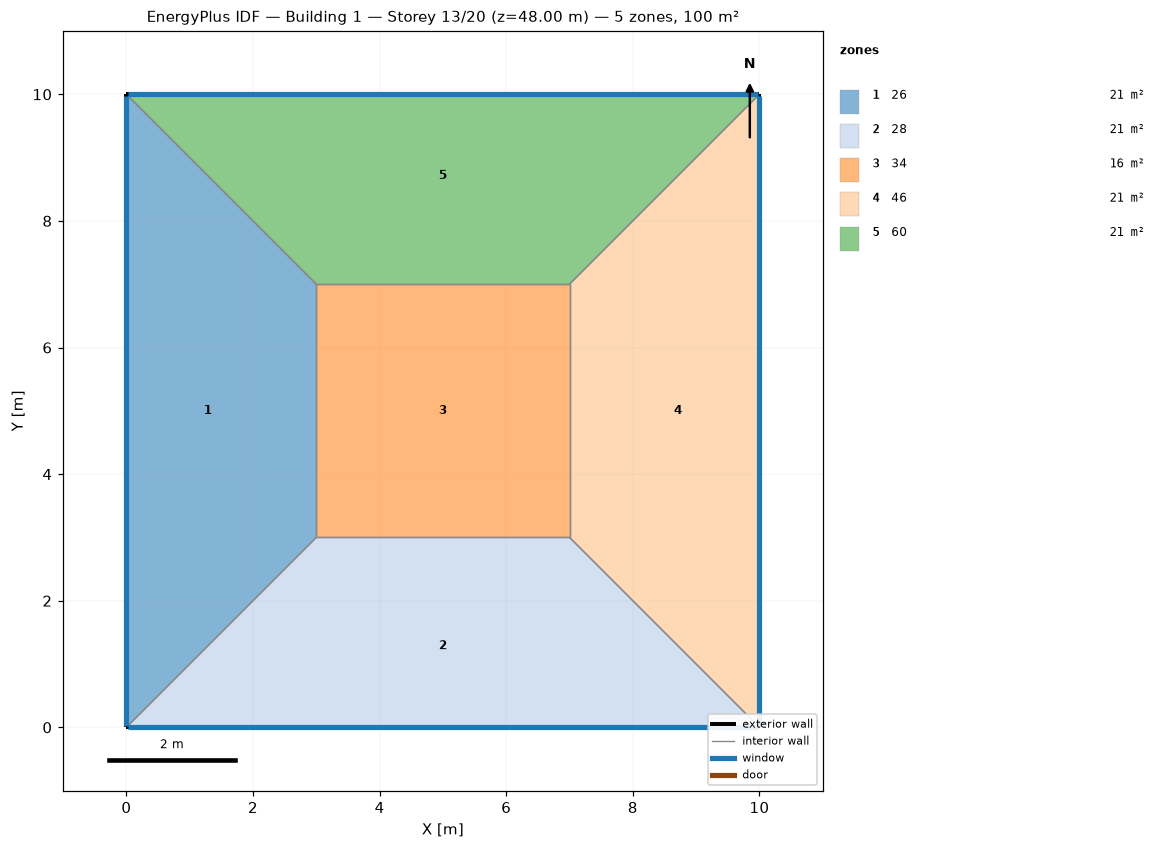
=== STOREY PLAN SPEC (per zone: floor XY polygon, exterior-wall plan segments, windows/doors) ===
zone 1: 26  (21.0 m²)
  floor: (0.00, 0.00) (0.00, 10.00) (3.00, 7.00) (3.00, 3.00)
  exterior wall: (0.00, 10.00) – (0.00, 0.00)  [10.0 m]
    window: (0.00, 9.97) – (0.00, 0.03)  [8.0 m²]
  interior walls: 3
zone 2: 28  (21.0 m²)
  floor: (10.00, 0.00) (0.00, 0.00) (3.00, 3.00) (7.00, 3.00)
  exterior wall: (0.00, 0.00) – (10.00, 0.00)  [10.0 m]
    window: (0.03, 0.00) – (9.97, 0.00)  [8.0 m²]
  interior walls: 3
zone 3: 34  (16.0 m²)
  floor: (3.00, 3.00) (3.00, 7.00) (7.00, 7.00) (7.00, 3.00)
  interior walls: 4
zone 4: 46  (21.0 m²)
  floor: (10.00, 10.00) (10.00, 0.00) (7.00, 3.00) (7.00, 7.00)
  exterior wall: (10.00, 0.00) – (10.00, 10.00)  [10.0 m]
    window: (10.00, 0.03) – (10.00, 9.97)  [8.0 m²]
  interior walls: 3
zone 5: 60  (21.0 m²)
  floor: (0.00, 10.00) (10.00, 10.00) (7.00, 7.00) (3.00, 7.00)
  exterior wall: (10.00, 10.00) – (0.00, 10.00)  [10.0 m]
    window: (9.97, 10.00) – (0.03, 10.00)  [8.0 m²]
  interior walls: 3

=== DERIVED (storey summary) ===
Building: Building 1
Storey: 13 of 20  (floor level z = 48.00 m)
Storey gross floor area: 100.0 m²
Zones on this storey: 5
  - 26: floor 21.0 m²; exterior wall 10.0 m (40.0 m²); 1 window(s) 8.0 m²; WWR 20.0%
  - 28: floor 21.0 m²; exterior wall 10.0 m (40.0 m²); 1 window(s) 8.0 m²; WWR 20.0%
  - 34: floor 16.0 m²
  - 46: floor 21.0 m²; exterior wall 10.0 m (40.0 m²); 1 window(s) 8.0 m²; WWR 20.0%
  - 60: floor 21.0 m²; exterior wall 10.0 m (40.0 m²); 1 window(s) 8.0 m²; WWR 20.0%
Zone adjacency (shared interzone walls):
  - 26 ↔ 28
  - 26 ↔ 34
  - 26 ↔ 60
  - 28 ↔ 34
  - 28 ↔ 46
  - 34 ↔ 46
  - 34 ↔ 60
  - 46 ↔ 60